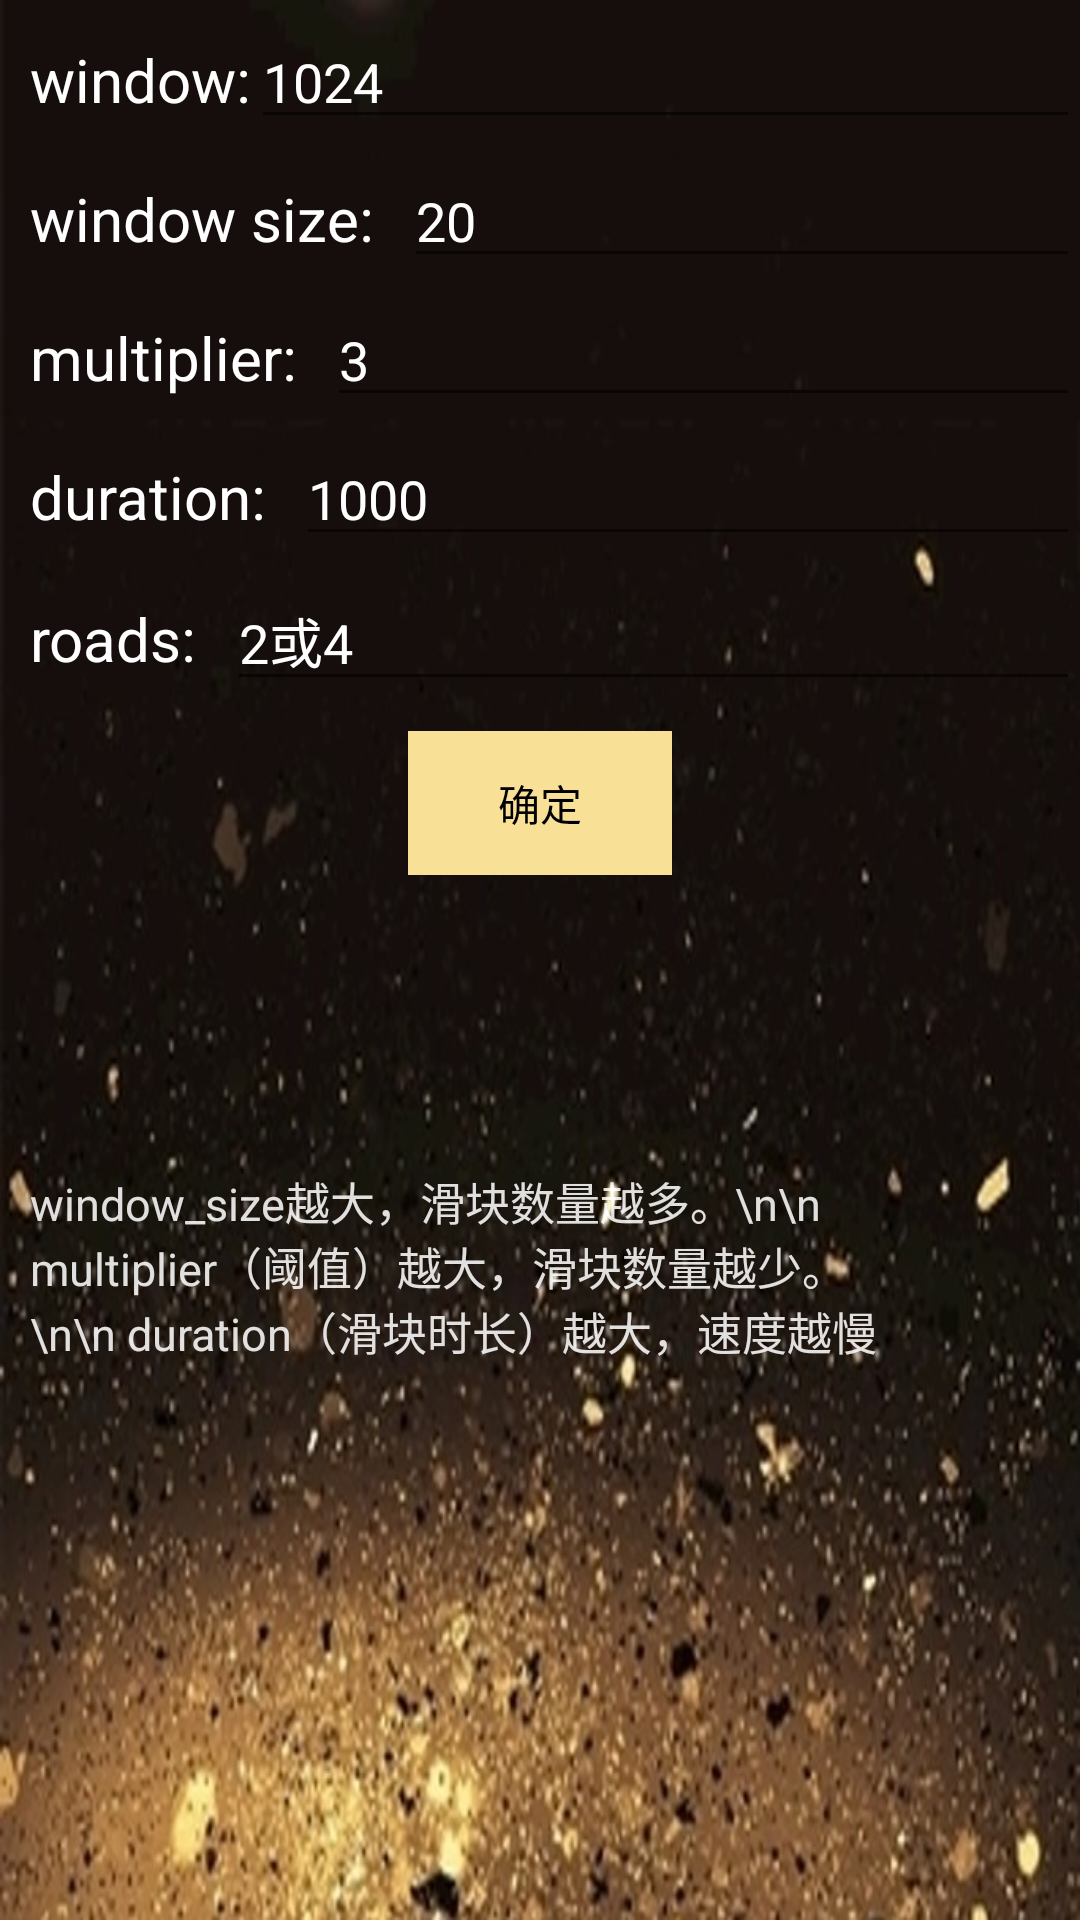

Reconstruct the res/layout file that produces this screen, plus the resources it refers to.
<!-- AndroidManifest.xml: application theme AppTheme -->
<!-- res/layout/activity_choice.xml -->
<?xml version="1.0" encoding="utf-8"?>
<LinearLayout xmlns:android="http://schemas.android.com/apk/res/android"
    xmlns:app="http://schemas.android.com/apk/res-auto"
    xmlns:tools="http://schemas.android.com/tools"
    android:layout_width="match_parent"
    android:layout_height="match_parent"
    android:orientation="vertical"
    android:background="@drawable/b_bottom"
    tools:context=".ChoiceActivity">

    <LinearLayout
    android:layout_width="match_parent"
    android:layout_height="wrap_content"
    android:layout_marginTop="5dp">
    <TextView
        android:layout_width="wrap_content"
        android:layout_height="wrap_content"
        android:layout_marginLeft="10dp"
        android:textSize="20dp"
        android:text="window:"
        android:textColor="@color/colorWhite"
        android:textAllCaps="false"
        />
    <EditText
        android:layout_width="match_parent"
        android:layout_height="wrap_content"
        android:id="@+id/window"
        android:textColorHint="@color/colorWhite"
        android:textColor="@color/colorWhite"
        android:hint="1024"
        android:maxLines="1"
        />
</LinearLayout>
    <LinearLayout
        android:layout_width="match_parent"
        android:layout_height="wrap_content"
        android:layout_marginTop="5dp">
        <TextView
            android:layout_width="wrap_content"
            android:layout_height="wrap_content"
            android:textColor="@color/colorWhite"
            android:layout_marginLeft="10dp"
            android:textSize="20dp"
            android:text="window size:"
            android:textAllCaps="false"
            />
        <EditText
            android:layout_width="match_parent"
            android:layout_height="wrap_content"
            android:layout_marginLeft="10dp"
            android:textColor="@color/colorWhite"
            android:id="@+id/window_size"
            android:textColorHint="@color/colorWhite"
            android:hint="20"
            android:maxLines="1"
            />
    </LinearLayout>

    <LinearLayout
        android:layout_width="match_parent"
        android:layout_height="wrap_content"
        android:layout_marginTop="5dp">
        <TextView
            android:layout_width="wrap_content"
            android:layout_height="wrap_content"
            android:layout_marginLeft="10dp"
            android:textSize="20dp"
            android:textColor="@color/colorWhite"
            android:text="multiplier:"
            android:textAllCaps="false"
            />
        <EditText
            android:layout_width="match_parent"
            android:layout_height="wrap_content"
            android:layout_marginLeft="10dp"
            android:textColor="@color/colorWhite"
            android:textColorHint="@color/colorWhite"
            android:id="@+id/multiplier"
            android:hint="3"
            android:maxLines="1"
            />
    </LinearLayout>

    <LinearLayout
        android:layout_width="match_parent"
        android:layout_height="wrap_content"
        android:layout_marginTop="5dp">
        <TextView
            android:layout_width="wrap_content"
            android:layout_height="wrap_content"
            android:layout_marginLeft="10dp"
            android:textSize="20dp"
            android:textColor="@color/colorWhite"
            android:text="duration:"
            android:textAllCaps="false"
            />
        <EditText
            android:layout_width="match_parent"
            android:layout_height="wrap_content"
            android:layout_marginLeft="10dp"
            android:textColor="@color/colorWhite"
            android:textColorHint="@color/colorWhite"
            android:id="@+id/duration"
            android:hint="1000"
            android:maxLines="1"
            />
    </LinearLayout>
    <LinearLayout
        android:layout_width="match_parent"
        android:layout_height="wrap_content"
        android:layout_marginTop="5dp">
        <TextView
            android:layout_width="wrap_content"
            android:layout_height="wrap_content"
            android:layout_marginLeft="10dp"
            android:textSize="20dp"
            android:textColor="@color/colorWhite"
            android:text="roads:"
            android:textAllCaps="false"
            />
        <EditText
            android:layout_width="match_parent"
            android:layout_height="wrap_content"
            android:layout_marginLeft="10dp"
            android:textColor="@color/colorWhite"
            android:id="@+id/roads"
            android:textColorHint="@color/colorWhite"
            android:hint="2或4"
            android:maxLines="1"
            />
    </LinearLayout>

    <LinearLayout
        android:layout_width="match_parent"
        android:layout_height="wrap_content"
        android:layout_marginTop="10dp"
        android:gravity="center">

        <Button
            android:layout_width="wrap_content"
            android:layout_height="wrap_content"
            android:textColor="@color/colorBlack"
            android:background="@color/colorLightYellow"
            android:text="确定"
            android:textAllCaps="false"
            android:id="@+id/click"
            android:layout_gravity="center_horizontal"
        />
    </LinearLayout>


    <ProgressBar
        android:layout_width="match_parent"
        android:layout_height="wrap_content"
        android:id="@+id/progressBar1"
        android:visibility="invisible">
    </ProgressBar>

    <TextView
        android:layout_width="300dp"
        android:layout_height="match_parent"
        android:textColor="#ddffffff"
        android:layout_marginTop="50dp"
        android:layout_marginLeft="10dp"
        android:textSize="15dp"
        android:text="window_size越大，滑块数量越多。\n\n multiplier（阈值）越大，滑块数量越少。\n\n duration（滑块时长）越大，速度越慢"
        android:textAllCaps="false"
        android:layout_gravity="left"></TextView>




</LinearLayout>
<!-- resources referenced by this layout -->
<resources>
  <color name="colorBlack">#000000</color>
  <color name="colorLightYellow">#F8E097</color>
  <color name="colorWhite">#ffffff</color>
  <!-- drawable b_bottom: jpg bitmap (drawable, 77854 bytes) -->
  <style name="AppTheme" parent="Theme.AppCompat.Light.DarkActionBar">
          
          <item name="colorPrimary">@color/colorGold</item>
          <item name="colorPrimaryDark">@color/colorBlack</item>
          <item name="colorAccent">@color/colorLightYellow</item>
      </style>
  <color name="colorGold">#E0A86F</color>
</resources>
